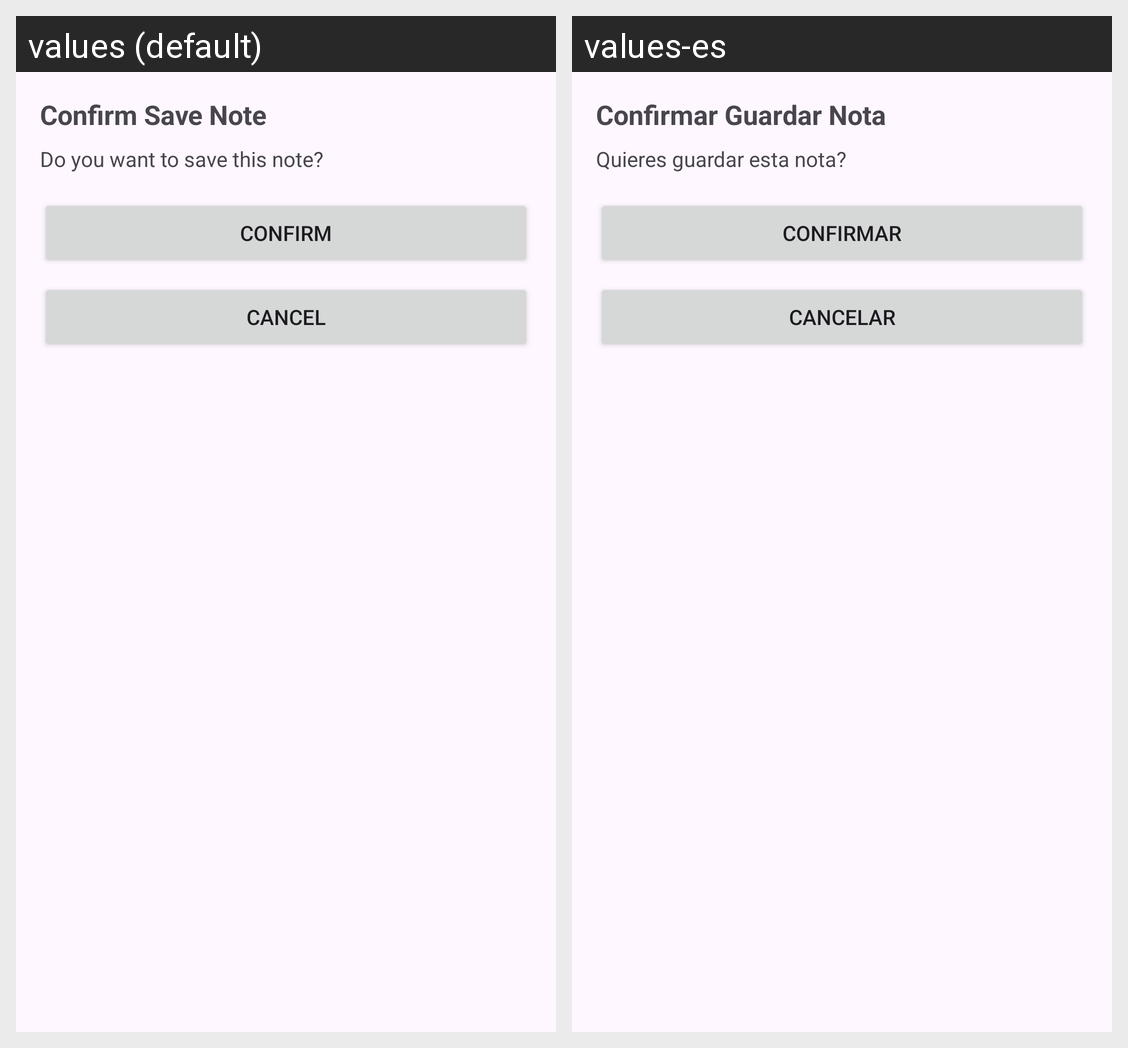

The same Android screen rendered under two of its app's locales, left to right. List the strings drawn on it with the default value and each locale's translation.
Android screen res/layout/dialog_confirm_savenote.xml rendered under 2 locales, left to right: values (default), values-es. Device: Nexus 5 (rendered at 1080×1920; each locale shown at half size, 540×960, under a caption strip naming it); theme Theme.CP670_Multilingual_OCR.
Strings drawn on this screen, with the default value and each locale's value (text and hints the layout hard-codes, and strings that could not be matched under every locale, appear in the picture but are not listed):

dialogtitle_confirm_save
  values: Confirm Save Note
  values-es: Confirmar Guardar Nota

dialogmessage_confirm_save
  values: Do you want to save this note?
  values-es: Quieres guardar esta nota?

button_label_confirm
  values: Confirm
  values-es: Confirmar

button_label_cancel
  values: Cancel
  values-es: Cancelar
